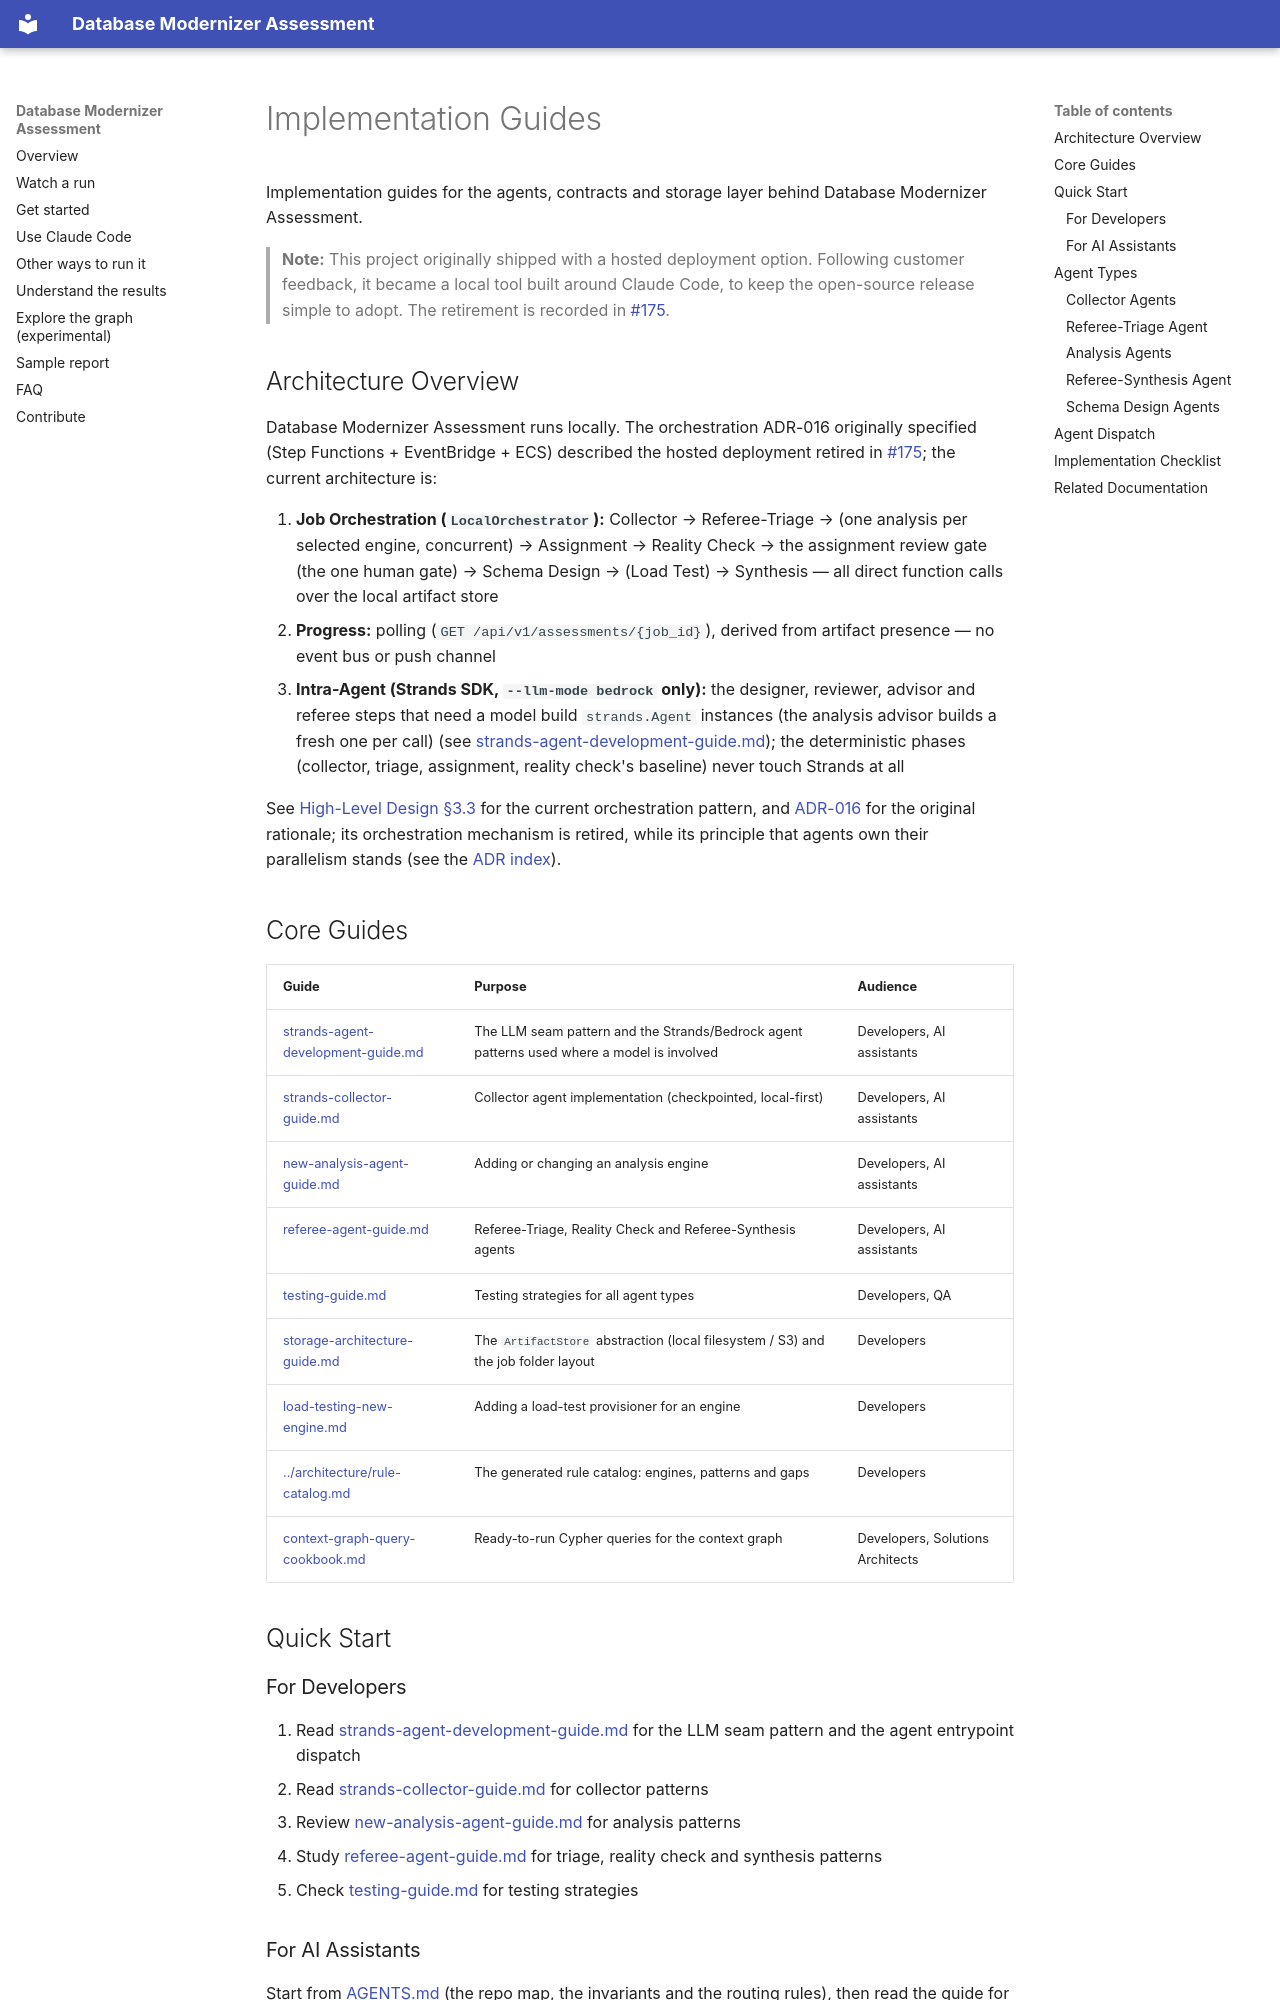

repository: aws-samples/sample-aws-genai-db-modernizer · page: guides/index.html · generator: mkdocs

# Implementation Guides

Implementation guides for the agents, contracts and storage layer behind
Database Modernizer Assessment.

> **Note:** This project originally shipped with a hosted deployment option.
> Following customer feedback, it became a local tool built around Claude Code,
> to keep the open-source release simple to adopt. The retirement is recorded
> in [#175](https://github.com/aws-samples/sample-aws-genai-db-modernizer/issues/175).

## Architecture Overview

Database Modernizer Assessment runs locally. The orchestration ADR-016
originally specified (Step Functions + EventBridge + ECS) described the
hosted deployment retired in [#175](https://github.com/aws-samples/sample-aws-genai-db-modernizer/issues/175);
the current architecture is:

1. **Job Orchestration (`LocalOrchestrator`):** Collector → Referee-Triage → (one analysis per selected engine, concurrent) → Assignment → Reality Check → the assignment review gate (the one human gate) → Schema Design → (Load Test) → Synthesis — all direct function calls over the local artifact store
2. **Progress:** polling (`GET /api/v1/assessments/{job_id}`), derived from artifact presence — no event bus or push channel
3. **Intra-Agent (Strands SDK, `--llm-mode bedrock` only):** the designer, reviewer, advisor and referee steps that need a model build `strands.Agent` instances (the analysis advisor builds a fresh one per call) (see [strands-agent-development-guide.md](strands-agent-development-guide.md)); the deterministic phases (collector, triage, assignment, reality check's baseline) never touch Strands at all

See [High-Level Design §3.3](../architecture/high-level-design.md#33-orchestration-pattern)
for the current orchestration pattern, and
[ADR-016](../architecture/decisions/ADR-016-compute-and-orchestration-strategy.md)
for the original rationale; its orchestration mechanism is retired, while its principle that agents own their parallelism stands (see the [ADR index](../architecture/decisions/README.md)).

## Core Guides

| Guide | Purpose | Audience |
|-------|---------|----------|
| [strands-agent-development-guide.md](strands-agent-development-guide.md) | The LLM seam pattern and the Strands/Bedrock agent patterns used where a model is involved | Developers, AI assistants |
| [strands-collector-guide.md](strands-collector-guide.md) | Collector agent implementation (checkpointed, local-first) | Developers, AI assistants |
| [new-analysis-agent-guide.md](new-analysis-agent-guide.md) | Adding or changing an analysis engine | Developers, AI assistants |
| [referee-agent-guide.md](referee-agent-guide.md) | Referee-Triage, Reality Check and Referee-Synthesis agents | Developers, AI assistants |
| [testing-guide.md](testing-guide.md) | Testing strategies for all agent types | Developers, QA |
| [storage-architecture-guide.md](storage-architecture-guide.md) | The `ArtifactStore` abstraction (local filesystem / S3) and the job folder layout | Developers |
| [load-testing-new-engine.md](load-testing-new-engine.md) | Adding a load-test provisioner for an engine | Developers |
| [../architecture/rule-catalog.md](../architecture/rule-catalog.md) | The generated rule catalog: engines, patterns and gaps | Developers |
| [context-graph-query-cookbook.md](context-graph-query-cookbook.md) | Ready-to-run Cypher queries for the context graph | Developers, Solutions Architects |

## Quick Start
